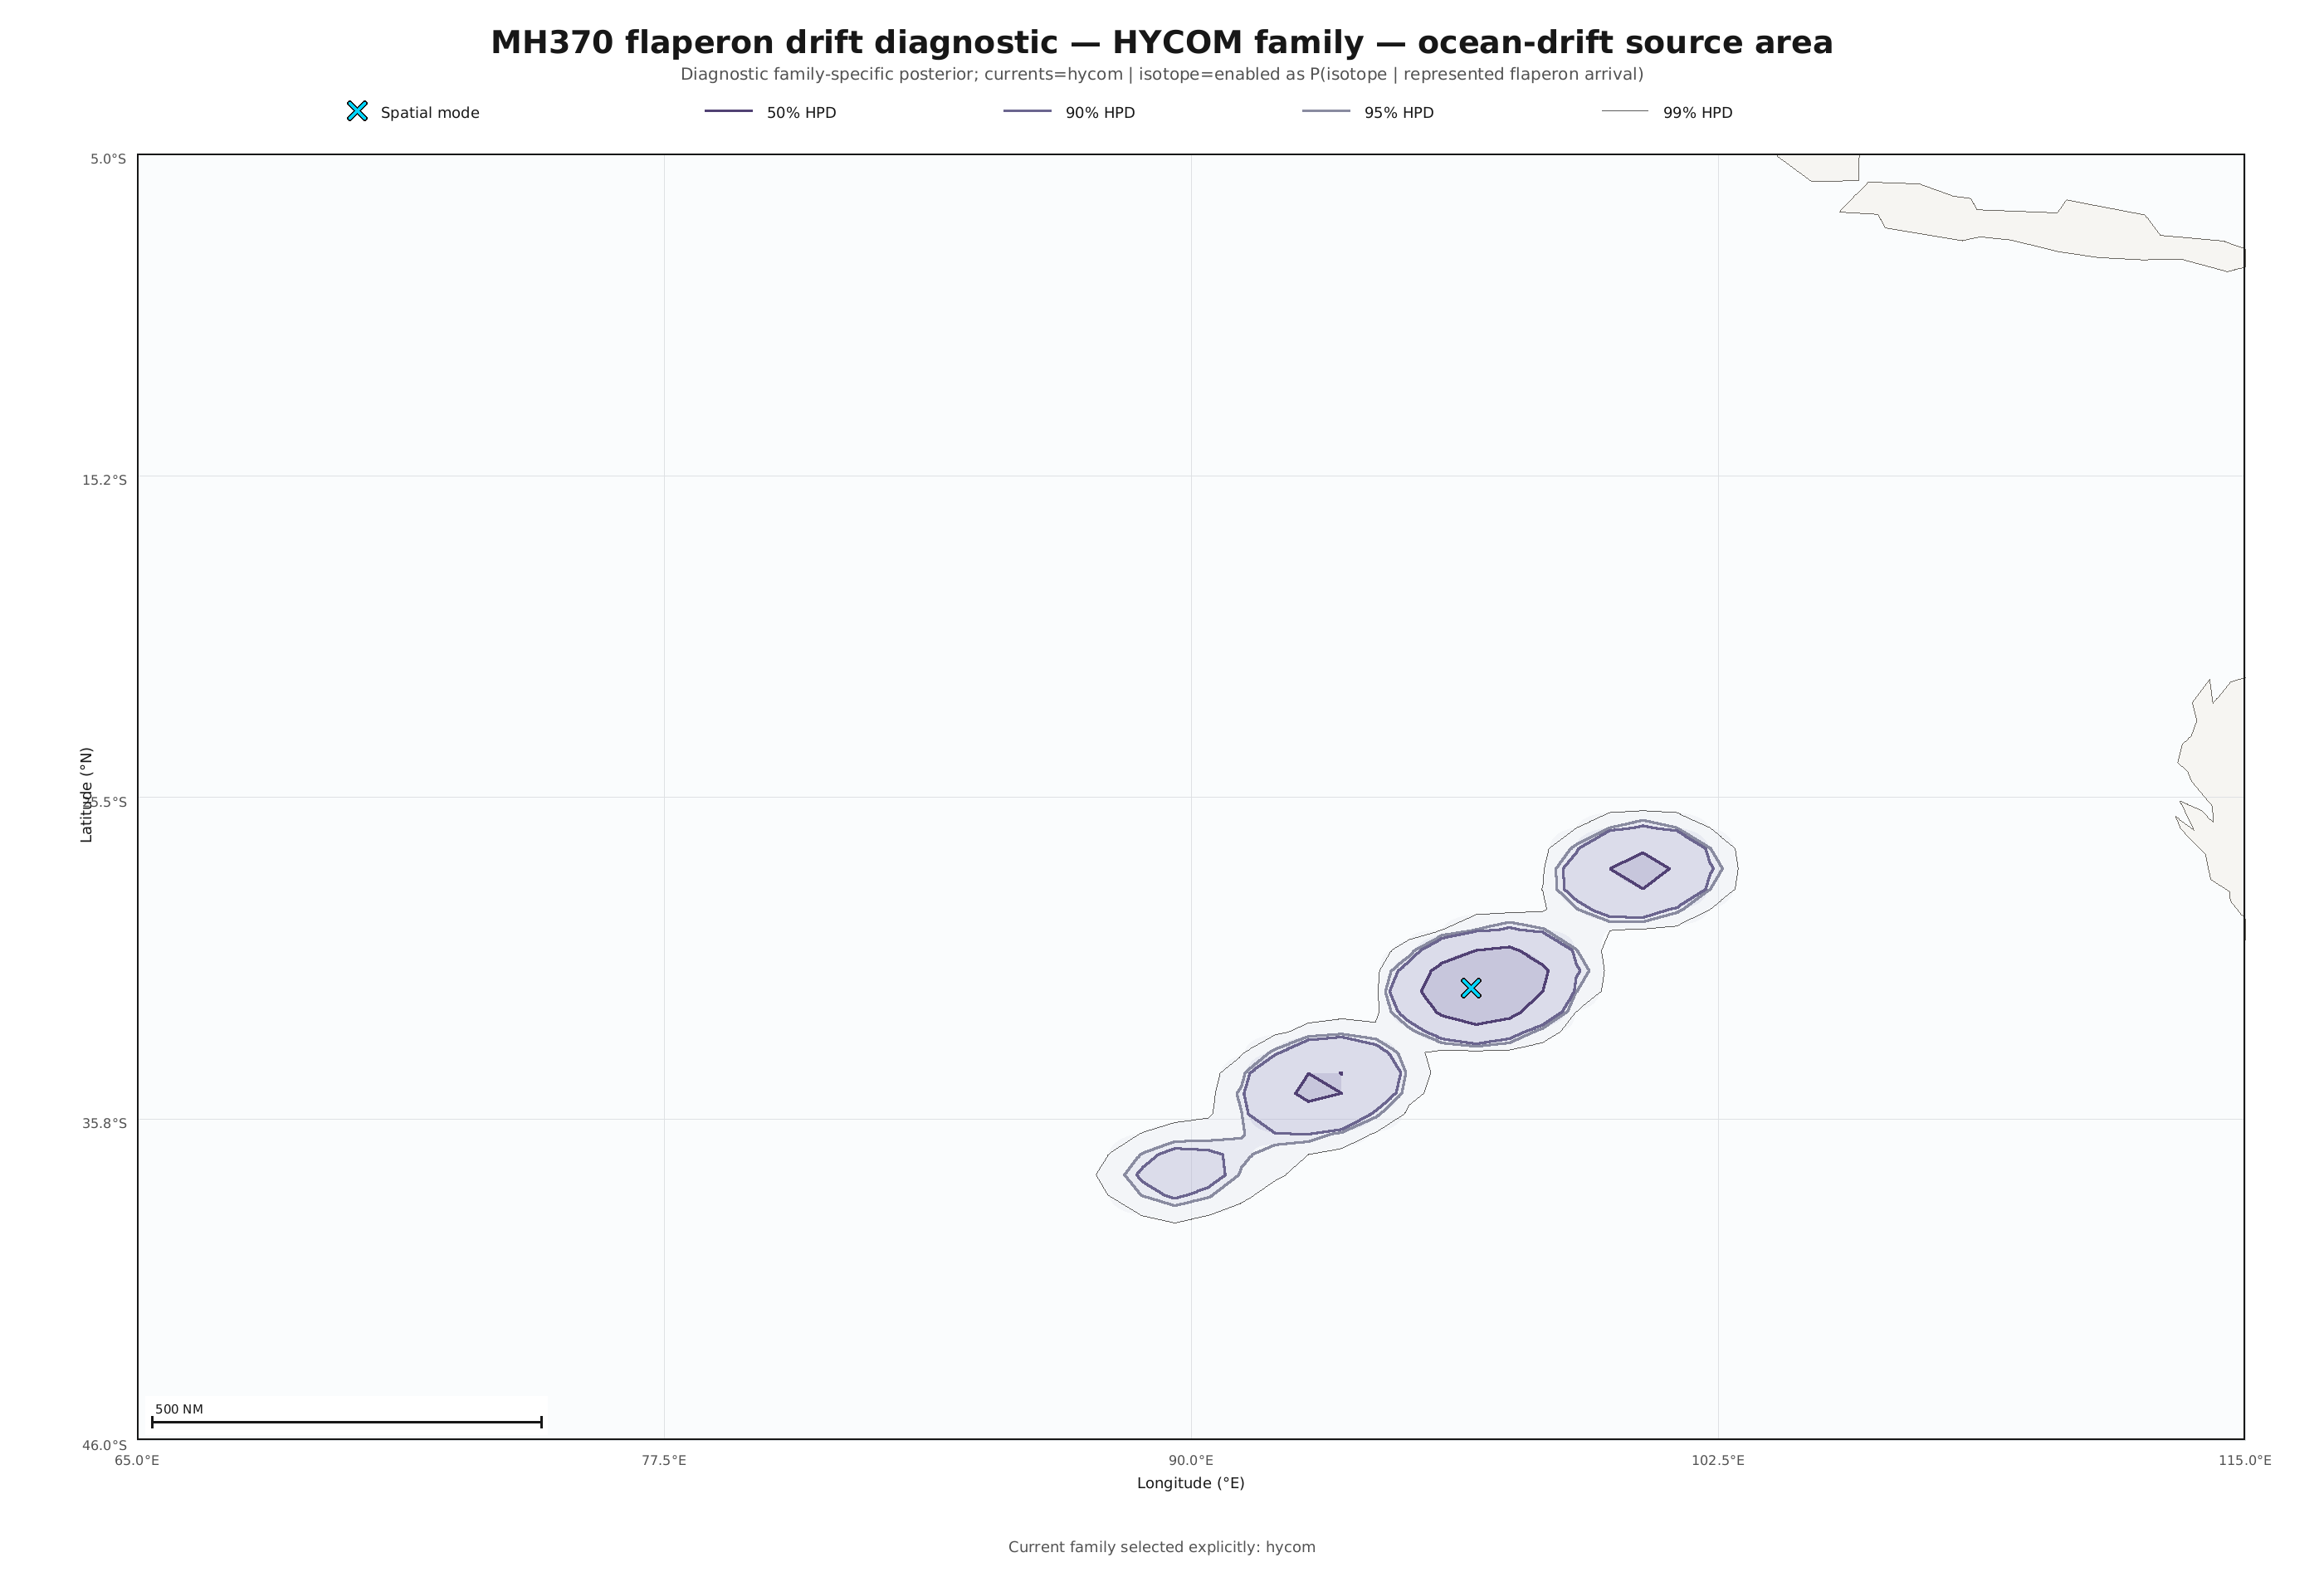

The data file committed next to this chart (first rows):
cell_id, latitude_deg, longitude_deg, prior_weight, debris_log_compatibility, conditional_isotope_log_likelihood, combined_log_weight, normalized_weight, terminated_fraction, status
arc-116, -10.05, 107.7, 1.29870129870129879e-2, -1.57294360531512822e1, -7.63084659048928273e1, -9.63817073798977901e1, 1.79567932249801561e-27, 0.8906, Supported
arc-117, -10.67, 107.6, 1.29870129870129879e-2, -2.07232384375273178e1, -8.84040651756015592e1, -1.13471109034982561e2, 6.79823141182807529e-35, 0.8438, Supported
arc-118, -11.29, 107.5, 1.29870129870129879e-2, -4.92752917496954979e0, -1.17565245911133260e2, -1.26836580507956498e2, 1.06621658854587613e-40, 0.7969, Supported
arc-119, -11.91, 107.3, 1.29870129870129879e-2, -2.07232658369464104e1, -1.01530083067365666e2, -1.26597154326165764e2, 1.35464938669871031e-40, 0.7812, Supported
arc-120, -12.53, 107.2, 1.29870129870129879e-2, -2.07232658369464104e1, -1.27480083157461650e2, -1.52547154416261748e2, 7.27587216778052405e-52, 0.9219, Supported
arc-121, -13.15, 107, 1.29870129870129879e-2, -2.07232658369464104e1, -1.23839120914085484e2, -1.48906192172885568e2, 2.77418150036018607e-50, 0.9062, Supported
arc-122, -13.76, 106.9, 1.29870129870129879e-2, -2.07232658369464104e1, -8.59723234980115194e1, -1.11039394756811618e2, 7.73527995799626038e-34, 0.8125, Supported
arc-123, -14.37, 106.7, 1.29870129870129879e-2, -2.07232658369464104e1, -9.66045172233205989e1, -1.21671588482120697e2, 1.86626353751039954e-38, 0.8594, Supported
arc-124, -14.98, 106.5, 1.29870129870129879e-2, -2.07232658369464104e1, -1.51860011017444833e2, -1.76927082276244931e2, 1.87852475015722126e-62, 0.9531, Supported
arc-125, -15.59, 106.3, 1.29870129870129879e-2, -2.07232658369464104e1, -1.63547469114744786e2, -1.88614540373544884e2, 1.57767797360590812e-67, 0.9844, Supported
arc-126, -16.2, 106.1, 1.29870129870129879e-2, -2.07232658369464104e1, -1.23032681515881990e2, -1.48099752774682088e2, 6.21393994880397094e-50, 0.9062, Supported
arc-127, -16.8, 105.9, 1.29870129870129879e-2, -2.07232658369464104e1, -1.30043909229668571e2, -1.55110980488468670e2, 5.60311510742923303e-53, 0.9219, Supported
arc-128, -17.4, 105.7, 1.29870129870129879e-2, -2.07232656087829739e1, -1.53390212938510473e2, -1.78457283969147142e2, 4.06685576478176178e-63, 0.8906, Supported
arc-129, -18, 105.4, 1.29870129870129879e-2, -2.07232658369464104e1, -1.09009893298915728e2, -1.34076964557715826e2, 7.64516029202507638e-44, 0.8281, Supported
arc-130, -18.59, 105.2, 1.29870129870129879e-2, -1.77207745641065060e1, -7.81985218415994439e1, -1.00263101827559638e2, 3.70305865370719265e-29, 0.875, Supported
arc-131, -19.18, 105, 1.29870129870129879e-2, -2.07232658369464104e1, , , 0.00000000000000000e0, 1, NoFlaperonArrival
arc-132, -19.77, 104.7, 1.29870129870129879e-2, -2.07232658369464104e1, , , 0.00000000000000000e0, 1, NoFlaperonArrival
arc-133, -20.36, 104.5, 1.29870129870129879e-2, -2.07232658369464104e1, , , 0.00000000000000000e0, 1, NoFlaperonArrival
arc-134, -20.94, 104.2, 1.29870129870129879e-2, -2.07232658369464104e1, -1.23426155861364407e2, -1.48493227120164505e2, 4.19259888912435569e-50, 0.9844, Supported
arc-135, -21.52, 103.9, 1.29870129870129879e-2, -2.07232658369464104e1, -1.59851905032560666e2, -1.84918976291360764e2, 6.35303796570909321e-66, 0.9688, Supported
arc-136, -22.09, 103.6, 1.29870129870129879e-2, -2.07232658369464104e1, -1.27501494946749119e2, -1.52568566205549217e2, 7.12173875084704086e-52, 0.9844, Supported
arc-137, -22.66, 103.3, 1.29870129870129879e-2, -2.07232658369464104e1, , , 0.00000000000000000e0, 1, NoFlaperonArrival
arc-138, -23.23, 103, 1.29870129870129879e-2, -2.07232658369464104e1, , , 0.00000000000000000e0, 1, NoFlaperonArrival
arc-139, -23.8, 102.7, 1.29870129870129879e-2, -2.07232658369464104e1, -1.11991492053243164e2, -1.37058563312043248e2, 3.87699025342348621e-45, 0.9844, Supported
arc-140, -24.36, 102.4, 1.29870129870129879e-2, -2.07232658369464104e1, -7.05404660505720926e1, -9.56075373093721907e1, 3.89445393666374039e-27, 0.9844, Supported
arc-141, -24.91, 102, 1.29870129870129879e-2, -2.07232658369464104e1, , , 0.00000000000000000e0, 1, NoFlaperonArrival
arc-142, -25.46, 101.7, 1.29870129870129879e-2, -2.07232658369464104e1, , , 0.00000000000000000e0, 1, NoFlaperonArrival
arc-143, -26.01, 101.3, 1.29870129870129879e-2, -2.07232658369464104e1, , , 0.00000000000000000e0, 1, NoFlaperonArrival
arc-144, -26.55, 101, 1.29870129870129879e-2, -5.95293371559568119e0, -4.62488227218271888e1, -5.65455618592765532e1, 3.58795478616081876e-10, 0.8125, Supported
arc-145, -27.09, 100.6, 1.29870129870129879e-2, -4.17073396081765591e0, -3.48030821054016073e1, -4.33176214880729447e1, 1.99373976890077271e-4, 0.5156, Supported
arc-146, -27.62, 100.2, 1.29870129870129879e-2, -4.54912240648436672e0, -2.76717682264643763e1, -3.65646960548024254e1, 1.70775955593072459e-1, 0.5781, Supported
arc-147, -28.15, 99.82, 1.29870129870129879e-2, -8.10060374924346682e0, -3.83651897661083083e1, -5.08095989372054575e1, 1.11158840264370601e-7, 0.7656, Supported
arc-148, -28.67, 99.42, 1.29870129870129879e-2, -4.09094140175360543e0, -2.99121835692136600e1, -3.83469303928209513e1, 2.87350651207754285e-2, 0.7656, Supported
arc-149, -29.19, 99, 1.29870129870129879e-2, -5.55086324330798853e0, -4.60358100874805913e1, -5.59304787526422658e1, 6.63703580792747169e-10, 0.4844, Supported
arc-150, -29.7, 98.57, 1.29870129870129879e-2, -4.13449760998170390e0, -3.86370541419138007e1, -4.71153571737491887e1, 4.47026037452668153e-6, 0.6562, Supported
arc-151, -30.2, 98.13, 1.29870129870129879e-2, -3.90310019257094165e0, -4.25285905203317327e1, -5.07754961347563594e1, 1.15015048260173386e-7, 0.5469, Supported
arc-152, -30.7, 97.68, 1.29870129870129879e-2, -4.09099854949842268e0, -2.81092959319230893e1, -3.65440999032751961e1, 1.74329754717969021e-1, 0.5156, Supported
arc-153, -31.2, 97.22, 1.29870129870129879e-2, -4.20918605814078095e0, -3.68825807242173909e1, -4.54355722042118515e1, 2.39802752008994435e-5, 0.5312, Supported
arc-154, -31.68, 96.75, 1.29870129870129879e-2, -3.11200359928409842e0, -2.83575036571484134e1, -3.58133126782861950e1, 3.62033182773423723e-1, 0.5781, Supported
arc-155, -32.16, 96.26, 1.29870129870129879e-2, -3.78956185279267066e0, -3.44921731636407785e1, -4.26255404382871319e1, 3.98323062850400517e-4, 0.5469, Supported
arc-156, -32.64, 95.77, 1.29870129870129879e-2, -3.08869837178140427e0, -4.15181104347722112e1, -4.89506142284073036e1, 7.13330523690147715e-7, 0.4219, Supported
arc-157, -33.1, 95.26, 1.29870129870129879e-2, -3.39729212335313147e0, -3.48059204455727311e1, -4.25470179907795440e1, 4.30861132251261585e-4, 0.5, Supported
arc-158, -33.56, 94.74, 1.29870129870129879e-2, -2.97068265504959861e0, -4.58203890801767670e1, -5.31348771570800480e1, 1.08664705491249850e-8, 0.3594, Supported
arc-159, -34.02, 94.21, 1.29870129870129879e-2, -6.26821082459578172e0, -3.99922479112787741e1, -5.06042641577282382e1, 1.36495951011680069e-7, 0.5469, Supported
arc-160, -34.46, 93.67, 1.29870129870129879e-2, -2.93633813091032136e0, -3.00617142921544982e1, -3.73418578449185077e1, 7.85072287167485200e-2, 0.2344, Supported
arc-161, -34.9, 93.12, 1.29870129870129879e-2, -2.30091175138676585e0, -3.02630032410195575e1, -3.69077204142600053e1, 1.21186191638703852e-1, 0.1562, Supported
arc-162, -35.33, 92.55, 1.29870129870129879e-2, -3.06988596857669016e0, -4.57253206170546775e1, -5.31390120074850500e1, 1.08216320830323760e-8, 0.09375, Supported
arc-163, -35.75, 91.97, 1.29870129870129879e-2, -2.37715718086350369e0, -3.30993784635784678e1, -3.98203410662956543e1, 6.58442811455572669e-3, 0.2344, Supported
arc-164, -36.17, 91.39, 1.29870129870129879e-2, -4.33649774461922188e0, -5.18524913131411225e1, -6.05327944796140258e1, 6.65600801944921470e-12, 0.1875, Supported
arc-165, -36.57, 90.79, 1.29870129870129879e-2, -3.56876635002974574e0, -3.14440414546586062e1, -3.93566132265420379e1, 1.04691760393029448e-2, 0.1875, Supported
arc-166, -36.97, 90.17, 1.29870129870129879e-2, -3.49241626836165109e0, -3.25379692739207300e1, -4.03741909641360621e1, 3.78428735161860175e-3, 0.25, Supported
arc-167, -37.36, 89.55, 1.29870129870129879e-2, -3.43842845758549887e0, -3.01734156357513186e1, -3.79556495151905011e1, 4.24955360306294577e-2, 0.2188, Supported
arc-168, -37.73, 88.91, 1.29870129870129879e-2, -3.30456797851438022e0, -4.15996096677497107e1, -4.92479830681177759e1, 5.29840512196949020e-7, 0.25, Supported
arc-169, -38.1, 88.26, 1.29870129870129879e-2, -1.20620308401709107e1, -3.55038735536160956e1, -5.19097098156406886e1, 3.69974611733880232e-8, 0.1406, Supported
arc-170, -38.46, 87.6, 1.29870129870129879e-2, -4.19886086995916585e0, -6.45919482216066143e1, -7.31346145134194643e1, 2.24033484602569999e-17, 0.1562, Supported
arc-171, -38.81, 86.93, 1.29870129870129879e-2, -4.38287822600602794e0, -5.66654723750735343e1, -6.53921560229332499e1, 5.16202296958710309e-14, 0.1094, Supported
arc-172, -39.15, 86.25, 1.29870129870129879e-2, -6.02914988232553739e0, -3.60156994501479062e1, -4.63886547543271277e1, 9.24561213954405957e-6, 0.1875, Supported
arc-173, -39.49, 85.56, 1.29870129870129879e-2, -1.54229395420306101e1, -5.61983686087277263e1, -7.59651135726120117e1, 1.32142589006849171e-18, 0.6875, Supported
arc-174, -39.81, 84.85, 1.29870129870129879e-2, -7.67358449221830163e0, -3.31529814117333927e1, -4.51703713258053767e1, 3.12629129179505043e-5, 0.5469, Supported
arc-175, -40.11, 84.14, 1.29870129870129879e-2, -1.18724992601554984e1, -4.03867265583856963e1, -5.66030312403948770e1, 3.38757037735978306e-10, 0.6094, Supported
... 17 more rows
